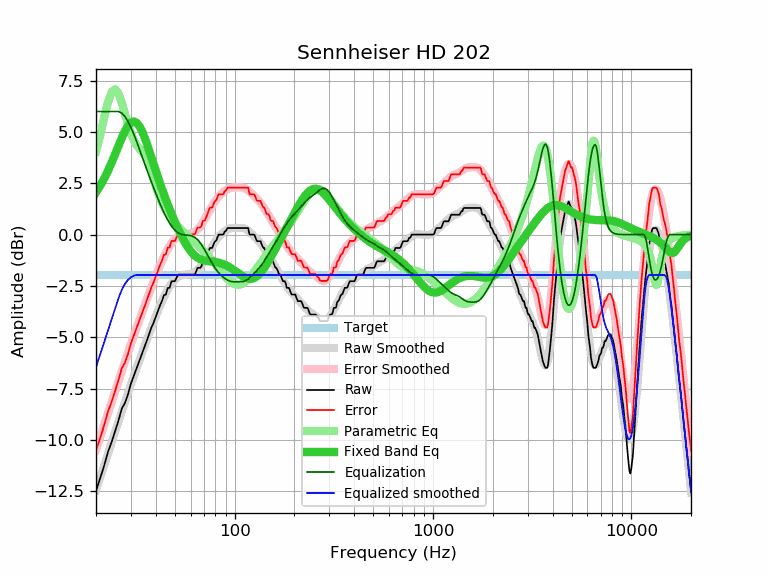

Values plotted in this chart, from the file beside it:
frequency, raw, error, smoothed, error_smoothed, equalization, parametric_eq, equalized_raw, equalized_smoothed, target
20, -12.49, -10.52, -12.45, -10.49, 6.00, 2.07, -6.49, -6.45, -1.97
21, -11.87, -9.90, -11.84, -9.87, 6.00, 2.38, -5.87, -5.84, -1.97
22, -11.25, -9.28, -11.24, -9.27, 6.00, 2.74, -5.25, -5.24, -1.97
23, -10.58, -8.61, -10.67, -8.70, 6.00, 3.12, -4.58, -4.67, -1.97
24, -10.10, -8.13, -10.12, -8.15, 6.00, 3.52, -4.10, -4.12, -1.97
25, -9.56, -7.59, -9.59, -7.62, 6.00, 3.93, -3.56, -3.59, -1.97
26, -9.04, -7.07, -9.09, -7.12, 6.00, 4.34, -3.04, -3.09, -1.97
27, -8.47, -6.50, -8.61, -6.64, 5.92, 4.72, -2.55, -2.69, -1.97
28, -8.20, -6.23, -8.15, -6.18, 5.75, 5.05, -2.45, -2.40, -1.97
29, -7.78, -5.81, -7.71, -5.75, 5.51, 5.31, -2.27, -2.20, -1.97
30, -7.26, -5.29, -7.30, -5.33, 5.22, 5.47, -2.04, -2.08, -1.97
31, -6.89, -4.92, -6.90, -4.94, 4.90, 5.52, -1.99, -2.00, -1.97
32, -6.53, -4.56, -6.52, -4.56, 4.56, 5.46, -1.97, -1.97, -1.97
33, -6.18, -4.21, -6.16, -4.20, 4.20, 5.30, -1.98, -1.97, -1.97
34, -5.84, -3.87, -5.81, -3.85, 3.85, 5.07, -1.99, -1.97, -1.97
35, -5.52, -3.55, -5.48, -3.51, 3.51, 4.78, -2.01, -1.97, -1.97
36, -5.19, -3.22, -5.16, -3.19, 3.19, 4.46, -2.00, -1.97, -1.97
37, -4.86, -2.89, -4.84, -2.88, 2.88, 4.13, -1.98, -1.97, -1.97
38, -4.54, -2.57, -4.55, -2.58, 2.58, 3.79, -1.96, -1.97, -1.97
39, -4.30, -2.33, -4.26, -2.29, 2.29, 3.45, -2.01, -1.97, -1.97
40, -4.01, -2.04, -3.99, -2.02, 2.02, 3.13, -1.99, -1.97, -1.97
41, -3.73, -1.76, -3.73, -1.76, 1.76, 2.82, -1.97, -1.97, -1.97
42, -3.46, -1.49, -3.48, -1.51, 1.51, 2.52, -1.95, -1.97, -1.97
43, -3.24, -1.27, -3.25, -1.29, 1.29, 2.24, -1.95, -1.97, -1.97
44, -2.95, -0.98, -3.04, -1.08, 1.08, 1.97, -1.87, -1.97, -1.97
45, -2.92, -0.95, -2.85, -0.88, 0.88, 1.71, -2.04, -1.97, -1.97
46, -2.60, -0.63, -2.68, -0.71, 0.71, 1.47, -1.89, -1.97, -1.97
47, -2.59, -0.62, -2.52, -0.56, 0.56, 1.24, -2.03, -1.97, -1.97
48, -2.28, -0.31, -2.39, -0.42, 0.42, 1.02, -1.86, -1.97, -1.97
49, -2.27, -0.30, -2.28, -0.31, 0.31, 0.81, -1.96, -1.97, -1.97
50, -2.27, -0.30, -2.18, -0.22, 0.22, 0.61, -2.05, -1.97, -1.97
51, -2.08, -0.11, -2.11, -0.14, 0.14, 0.43, -1.94, -1.97, -1.97
52, -1.95, 0.02, -2.05, -0.08, 0.08, 0.25, -1.87, -1.97, -1.97
53, -1.95, 0.02, -2.01, -0.04, 0.04, 0.08, -1.91, -1.97, -1.97
54, -1.95, 0.02, -1.98, -0.01, 0.01, -0.08, -1.94, -1.97, -1.97
55, -1.95, 0.02, -1.96, 0.01, -0.01, -0.23, -1.96, -1.97, -1.97
56, -1.95, 0.02, -1.95, 0.02, -0.02, -0.36, -1.97, -1.97, -1.97
57, -1.95, 0.02, -1.94, 0.02, -0.02, -0.49, -1.97, -1.97, -1.97
58, -1.95, 0.02, -1.94, 0.03, -0.03, -0.61, -1.98, -1.97, -1.97
59, -1.95, 0.02, -1.93, 0.04, -0.04, -0.71, -1.99, -1.97, -1.97
60, -1.95, 0.02, -1.92, 0.05, -0.05, -0.81, -2.00, -1.97, -1.97
61, -1.95, 0.02, -1.90, 0.07, -0.07, -0.89, -2.02, -1.97, -1.97
62, -1.95, 0.02, -1.87, 0.10, -0.10, -0.96, -2.05, -1.97, -1.97
63, -1.95, 0.02, -1.83, 0.14, -0.14, -1.03, -2.09, -1.97, -1.97
64, -1.79, 0.18, -1.78, 0.19, -0.19, -1.08, -1.98, -1.97, -1.97
65, -1.62, 0.35, -1.72, 0.25, -0.25, -1.13, -1.87, -1.97, -1.97
66, -1.62, 0.35, -1.65, 0.32, -0.32, -1.17, -1.94, -1.97, -1.97
67, -1.62, 0.35, -1.57, 0.40, -0.40, -1.20, -2.02, -1.97, -1.97
68, -1.55, 0.42, -1.48, 0.49, -0.49, -1.22, -2.04, -1.97, -1.97
69, -1.30, 0.67, -1.38, 0.58, -0.58, -1.24, -1.88, -1.97, -1.97
70, -1.30, 0.67, -1.28, 0.68, -0.68, -1.26, -1.98, -1.97, -1.97
71, -1.26, 0.71, -1.18, 0.79, -0.79, -1.27, -2.05, -1.97, -1.97
72, -1.10, 0.87, -1.08, 0.89, -0.89, -1.28, -1.99, -1.97, -1.97
73, -0.95, 1.02, -0.97, 1.00, -1.00, -1.29, -1.95, -1.97, -1.97
74, -0.79, 1.18, -0.86, 1.10, -1.10, -1.30, -1.89, -1.97, -1.97
75, -0.65, 1.32, -0.76, 1.20, -1.20, -1.30, -1.85, -1.97, -1.97
76, -0.65, 1.32, -0.66, 1.30, -1.30, -1.31, -1.95, -1.97, -1.97
77, -0.65, 1.32, -0.57, 1.40, -1.40, -1.31, -2.05, -1.97, -1.97
78, -0.52, 1.45, -0.48, 1.49, -1.49, -1.32, -2.01, -1.97, -1.97
79, -0.38, 1.59, -0.39, 1.57, -1.57, -1.33, -1.95, -1.97, -1.97
... 553 more rows
